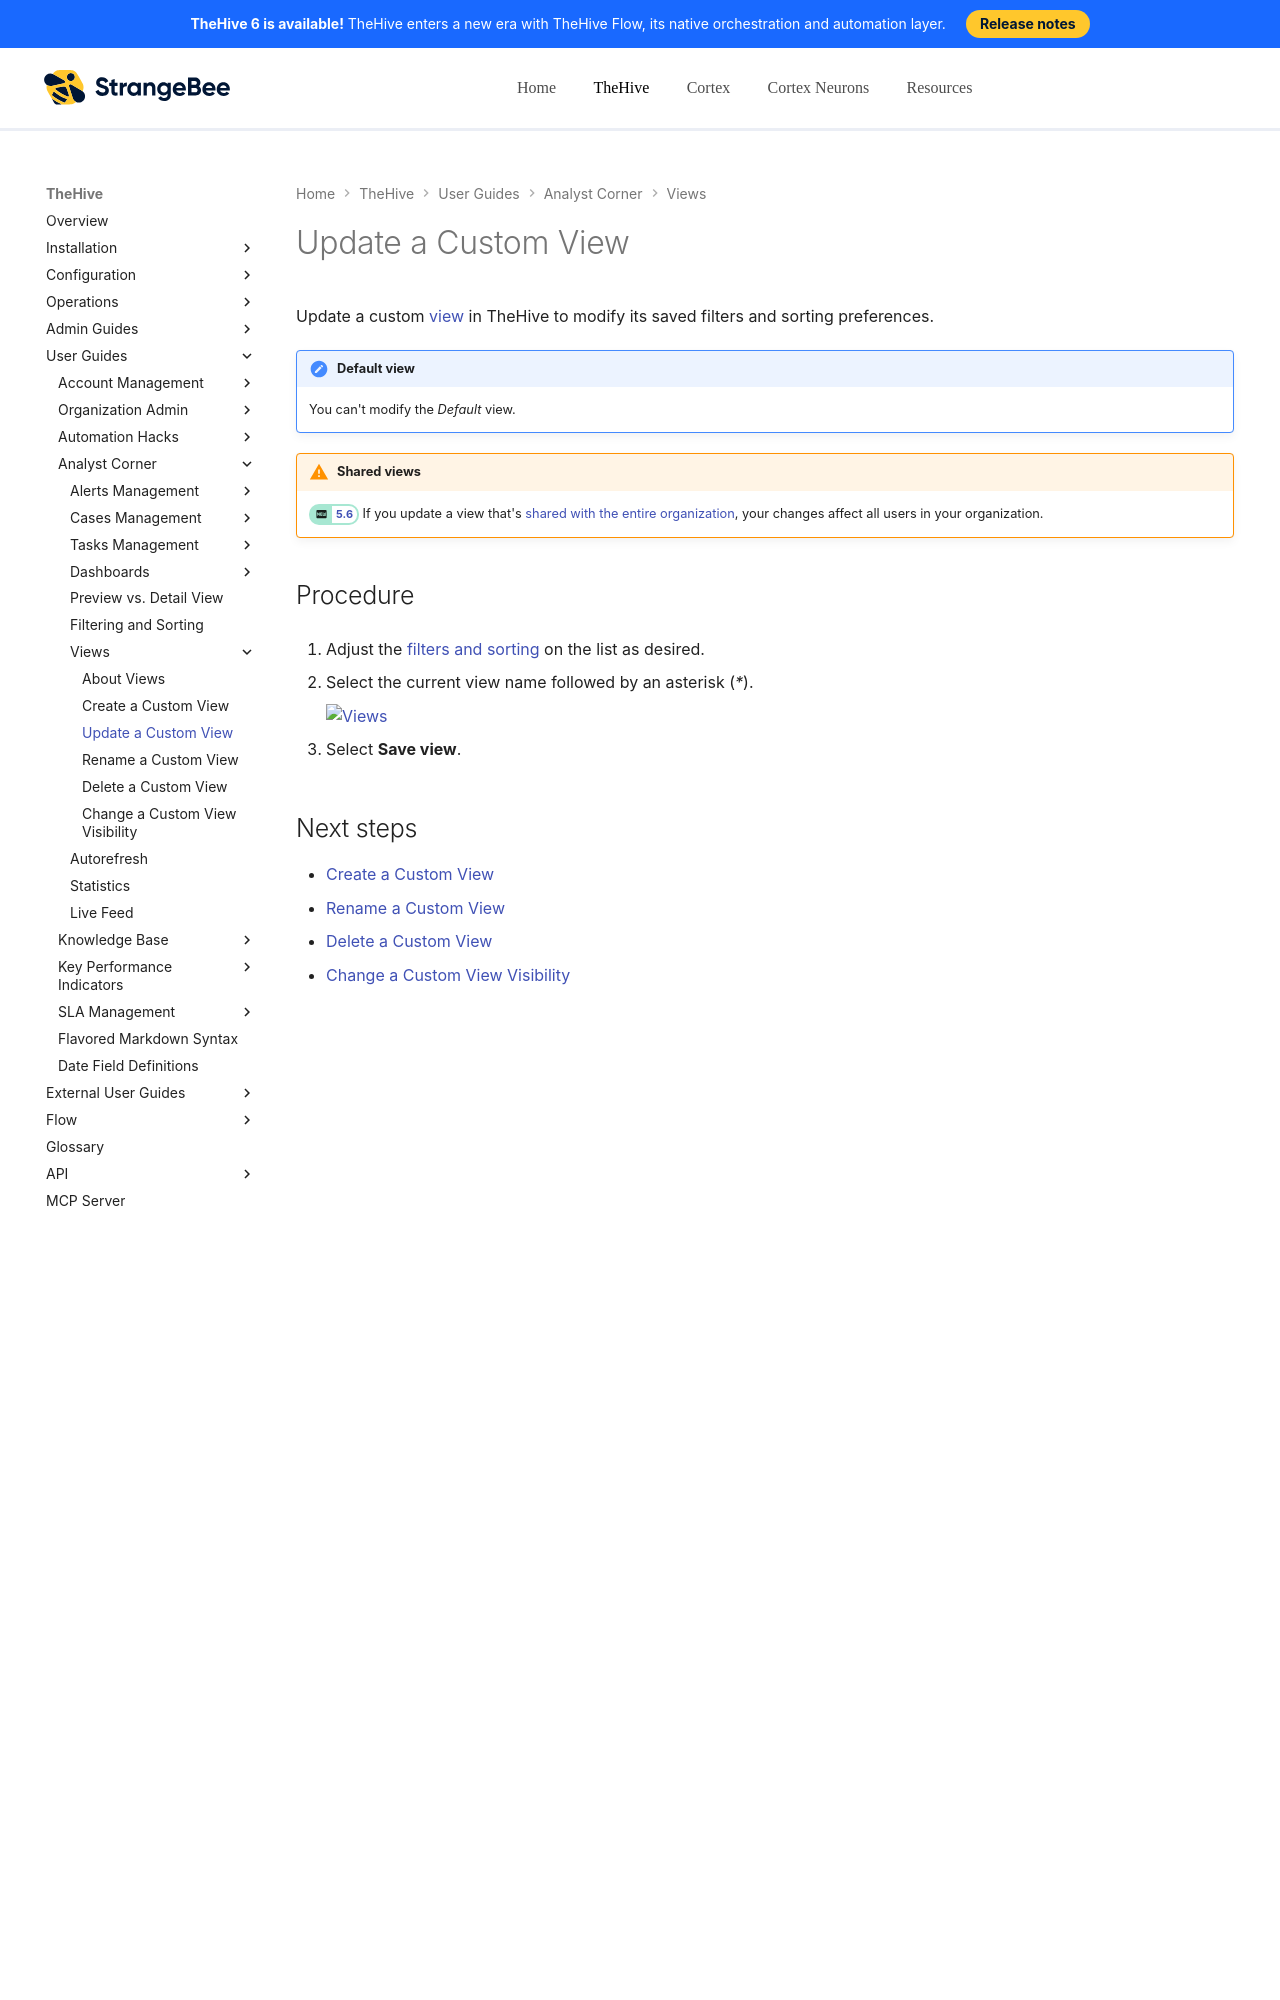

repository: StrangeBeeCorp/docs · page: thehive/user-guides/analyst-corner/views/update-a-custom-view/index.html · generator: mkdocs

# Update a Custom View

Update a custom [view](about-views.md) in TheHive to modify its saved filters and sorting preferences.

!!! note "Default view"
    You can't modify the *Default* view.

!!! warning "Shared views"
    <!-- md:version 5.6 --> If you update a view that's [shared with the entire organization](change-visibility-custom-view.md#share-a-custom-view-with-the-entire-organization), your changes affect all users in your organization.

<h2>Procedure</h2>

1. Adjust the [filters and sorting](../about-filtering-and-sorting.md) on the list as desired.

2. Select the current view name followed by an asterisk (*\**).

    ![Views](../../../images/user-guides/analyst-corner/views-asterisk.png)

3. Select **Save view**.

<h2>Next steps</h2>
